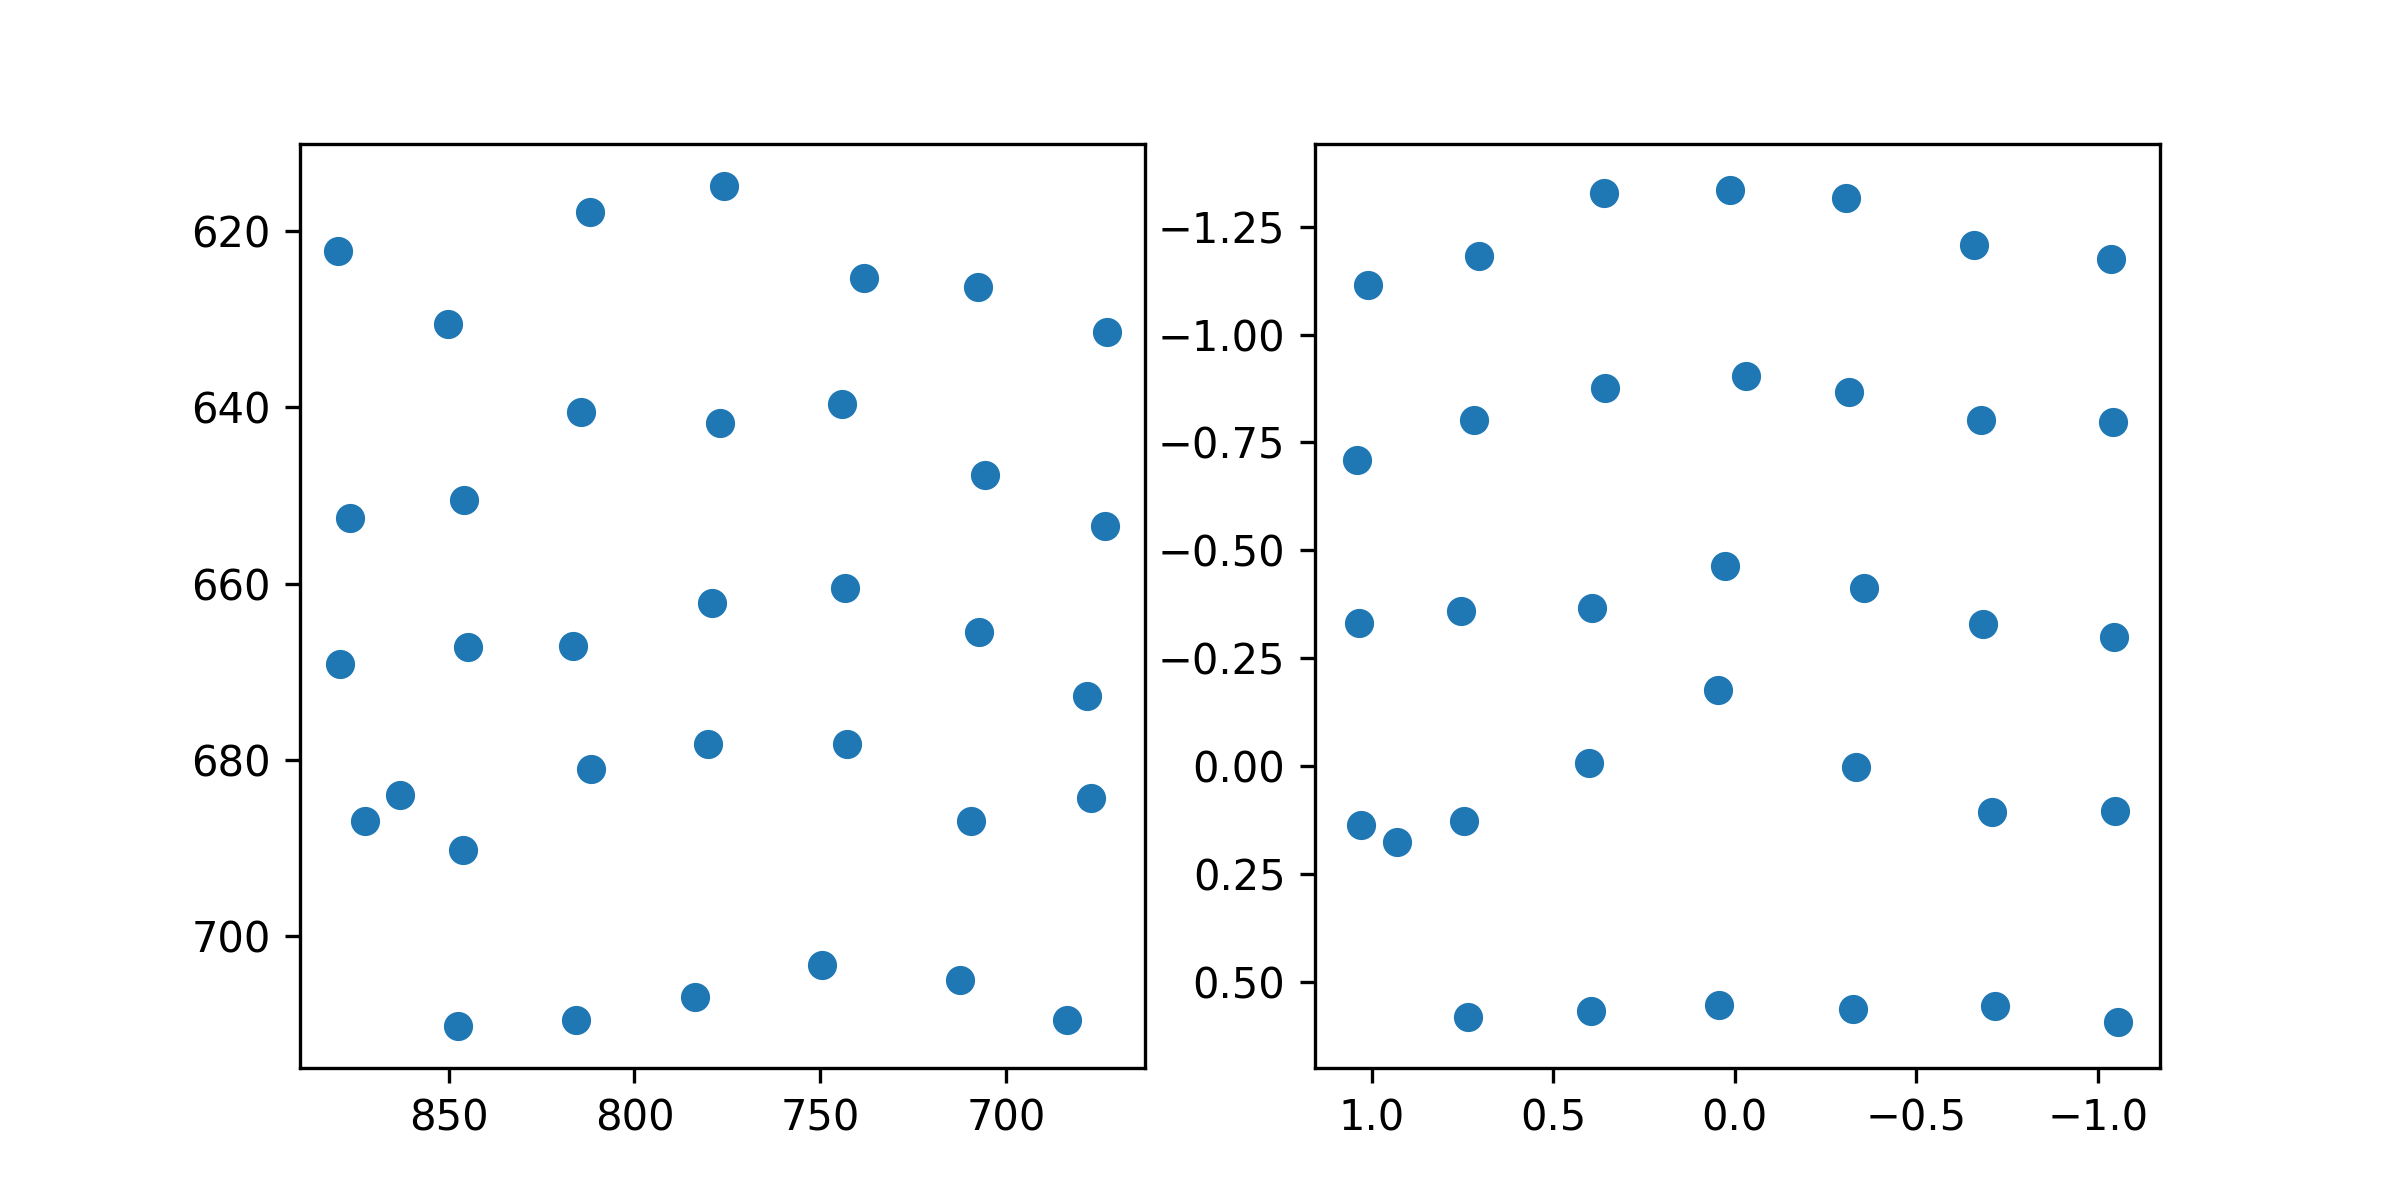

Data behind this chart, as committed beside it:
target_x, target_y, pupil_x, pupil_y
100.0, 100.0, 1.009, -1.114
386.0, 100.0, 0.7035, -1.183
672.0, 100.0, 0.3596, -1.328
958.0, 100.0, 0.01362, -1.335
1244, 100.0, -0.307, -1.317
1530, 100.0, -0.6602, -1.207
1816, 100.0, -1.035, -1.175
100.0, 320.0, 1.041, -0.7086
386.0, 320.0, 0.7169, -0.8022
672.0, 320.0, 0.3572, -0.877
958.0, 320.0, -0.02994, -0.905
1244, 320.0, -0.3163, -0.8672
1530, 320.0, -0.679, -0.8019
1816, 320.0, -1.041, -0.7973
100.0, 540.0, 1.034, -0.331
386.0, 540.0, 0.7542, -0.358
672.0, 540.0, 0.3931, -0.3656
958.0, 540.0, 0.02626, -0.4626
1244, 540.0, -0.3556, -0.4123
1530, 540.0, -0.6846, -0.3281
1816, 540.0, -1.046, -0.2993
100.0, 760.0, 1.028, 0.1362
386.0, 760.0, 0.7452, 0.1285
672.0, 760.0, 0.3999, -0.005774
958.0, 760.0, 0.04597, -0.1766
1244, 760.0, -0.3345, 0.00319
1530, 760.0, -0.7095, 0.1074
1816, 760.0, -1.048, 0.1046
100.0, 980.0, 0.9297, 0.176
386.0, 980.0, 0.7342, 0.5828
672.0, 980.0, 0.3957, 0.5689
958.0, 980.0, 0.04422, 0.5541
1244, 980.0, -0.3259, 0.5626
1530, 980.0, -0.7163, 0.5562
1816, 980.0, -1.055, 0.5932
